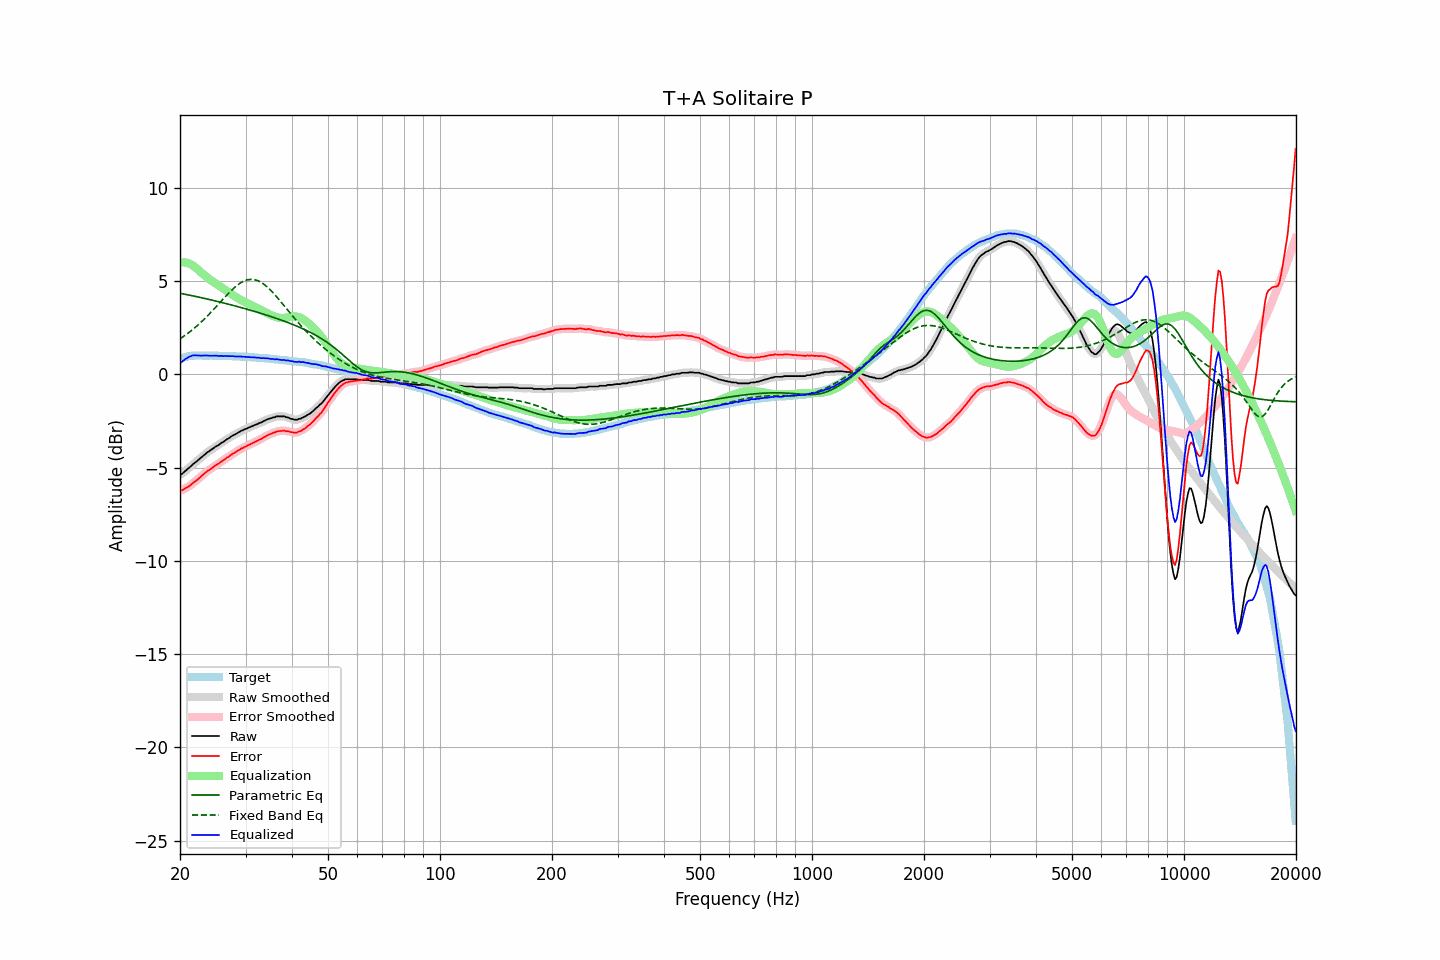

Source data for this figure (header and first rows):
frequency, raw, error, smoothed, error_smoothed, equalization, parametric_eq, fixed_band_eq, equalized_raw, equalized_smoothed, target
20.00, -5.38, -6.22, -5.39, -6.23, 6.00, 4.35, 1.91, 0.62, 0.61, 0.84
20.20, -5.35, -6.22, -5.34, -6.20, 6.01, 4.34, 1.97, 0.66, 0.68, 0.87
20.40, -5.28, -6.18, -5.27, -6.17, 6.01, 4.32, 2.03, 0.73, 0.74, 0.90
20.61, -5.20, -6.12, -5.21, -6.13, 6.01, 4.30, 2.09, 0.80, 0.80, 0.92
20.81, -5.13, -6.08, -5.13, -6.08, 5.99, 4.28, 2.15, 0.86, 0.86, 0.95
21.02, -5.06, -6.04, -5.06, -6.03, 5.97, 4.27, 2.21, 0.91, 0.91, 0.98
21.23, -4.98, -5.97, -4.98, -5.97, 5.94, 4.25, 2.28, 0.96, 0.95, 0.99
21.44, -4.91, -5.91, -4.90, -5.90, 5.90, 4.23, 2.35, 0.99, 0.99, 1.00
21.66, -4.82, -5.83, -4.83, -5.83, 5.84, 4.21, 2.41, 1.02, 1.01, 1.01
21.87, -4.76, -5.77, -4.76, -5.77, 5.78, 4.20, 2.49, 1.02, 1.02, 1.01
22.09, -4.69, -5.71, -4.69, -5.70, 5.71, 4.18, 2.56, 1.02, 1.02, 1.02
22.31, -4.62, -5.64, -4.62, -5.63, 5.63, 4.16, 2.64, 1.01, 1.02, 1.02
22.54, -4.54, -5.56, -4.54, -5.56, 5.55, 4.14, 2.71, 1.01, 1.01, 1.02
22.76, -4.47, -5.48, -4.47, -5.48, 5.48, 4.12, 2.79, 1.01, 1.01, 1.02
22.99, -4.40, -5.41, -4.40, -5.40, 5.41, 4.10, 2.87, 1.01, 1.01, 1.01
23.22, -4.32, -5.32, -4.32, -5.33, 5.33, 4.08, 2.96, 1.01, 1.01, 1.00
23.45, -4.25, -5.25, -4.25, -5.25, 5.26, 4.06, 3.04, 1.01, 1.01, 1.00
23.69, -4.18, -5.18, -4.18, -5.19, 5.20, 4.04, 3.13, 1.01, 1.01, 1.00
23.92, -4.13, -5.13, -4.12, -5.13, 5.13, 4.02, 3.22, 1.00, 1.01, 1.00
24.16, -4.06, -5.07, -4.06, -5.07, 5.07, 4.00, 3.31, 1.01, 1.00, 1.01
24.40, -4.01, -5.02, -4.00, -5.01, 5.01, 3.98, 3.40, 1.00, 1.00, 1.01
24.65, -3.94, -4.94, -3.94, -4.95, 4.95, 3.96, 3.49, 1.01, 1.01, 1.00
24.89, -3.88, -4.88, -3.89, -4.89, 4.89, 3.94, 3.59, 1.01, 1.00, 1.00
25.14, -3.83, -4.83, -3.83, -4.83, 4.83, 3.92, 3.68, 1.00, 1.00, 1.00
25.39, -3.79, -4.79, -3.78, -4.78, 4.77, 3.90, 3.77, 0.99, 1.00, 1.00
25.65, -3.72, -4.72, -3.73, -4.72, 4.72, 3.88, 3.87, 1.00, 0.99, 1.00
25.91, -3.66, -4.65, -3.67, -4.66, 4.66, 3.86, 3.96, 1.00, 0.99, 0.99
26.16, -3.62, -4.61, -3.61, -4.60, 4.60, 3.84, 4.06, 0.98, 0.99, 0.99
26.43, -3.55, -4.54, -3.55, -4.54, 4.54, 3.81, 4.15, 0.99, 0.99, 0.99
26.69, -3.49, -4.48, -3.50, -4.48, 4.48, 3.79, 4.24, 0.99, 0.98, 0.99
26.96, -3.44, -4.43, -3.44, -4.42, 4.42, 3.77, 4.34, 0.98, 0.99, 0.99
27.23, -3.38, -4.37, -3.38, -4.36, 4.36, 3.75, 4.42, 0.98, 0.98, 0.98
27.50, -3.32, -4.30, -3.32, -4.31, 4.31, 3.73, 4.51, 0.99, 0.98, 0.98
27.77, -3.27, -4.24, -3.27, -4.25, 4.25, 3.70, 4.59, 0.98, 0.98, 0.97
28.05, -3.23, -4.20, -3.23, -4.19, 4.19, 3.68, 4.67, 0.96, 0.97, 0.97
28.33, -3.18, -4.14, -3.18, -4.14, 4.14, 3.66, 4.74, 0.96, 0.96, 0.96
28.62, -3.13, -4.09, -3.13, -4.09, 4.09, 3.63, 4.81, 0.96, 0.96, 0.96
28.90, -3.08, -4.04, -3.08, -4.04, 4.04, 3.61, 4.87, 0.96, 0.96, 0.96
29.19, -3.03, -3.98, -3.03, -3.99, 3.99, 3.59, 4.93, 0.96, 0.96, 0.95
29.48, -3.00, -3.96, -2.99, -3.94, 3.95, 3.56, 4.97, 0.95, 0.95, 0.96
29.78, -2.95, -3.90, -2.96, -3.90, 3.90, 3.54, 5.02, 0.95, 0.95, 0.95
30.08, -2.92, -3.86, -2.92, -3.86, 3.86, 3.51, 5.05, 0.94, 0.94, 0.94
30.38, -2.88, -3.81, -2.88, -3.81, 3.81, 3.49, 5.08, 0.93, 0.94, 0.93
30.68, -2.84, -3.77, -2.84, -3.77, 3.77, 3.46, 5.09, 0.93, 0.93, 0.93
30.99, -2.81, -3.73, -2.81, -3.73, 3.73, 3.44, 5.10, 0.92, 0.93, 0.92
31.30, -2.77, -3.69, -2.77, -3.69, 3.69, 3.41, 5.10, 0.92, 0.92, 0.92
31.61, -2.73, -3.65, -2.74, -3.65, 3.65, 3.39, 5.09, 0.92, 0.91, 0.92
31.93, -2.70, -3.61, -2.70, -3.60, 3.61, 3.36, 5.07, 0.91, 0.91, 0.91
32.24, -2.67, -3.56, -2.66, -3.56, 3.56, 3.34, 5.04, 0.89, 0.90, 0.89
32.57, -2.62, -3.51, -2.63, -3.52, 3.52, 3.31, 5.00, 0.90, 0.89, 0.89
32.89, -2.59, -3.48, -2.59, -3.48, 3.47, 3.28, 4.96, 0.88, 0.88, 0.89
33.22, -2.56, -3.44, -2.55, -3.43, 3.43, 3.26, 4.91, 0.87, 0.88, 0.88
33.55, -2.50, -3.38, -2.51, -3.38, 3.38, 3.23, 4.85, 0.88, 0.87, 0.88
33.89, -2.47, -3.34, -2.46, -3.33, 3.34, 3.20, 4.78, 0.87, 0.87, 0.87
34.23, -2.42, -3.28, -2.42, -3.28, 3.29, 3.18, 4.71, 0.87, 0.87, 0.86
34.57, -2.39, -3.24, -2.39, -3.24, 3.25, 3.15, 4.63, 0.86, 0.85, 0.85
34.92, -2.36, -3.20, -2.36, -3.20, 3.20, 3.12, 4.55, 0.84, 0.85, 0.84
35.27, -2.34, -3.18, -2.34, -3.17, 3.17, 3.09, 4.46, 0.83, 0.83, 0.84
35.62, -2.30, -3.13, -2.31, -3.13, 3.13, 3.06, 4.37, 0.83, 0.82, 0.83
35.97, -2.30, -3.11, -2.28, -3.10, 3.10, 3.03, 4.27, 0.80, 0.82, 0.81
... 635 more rows
